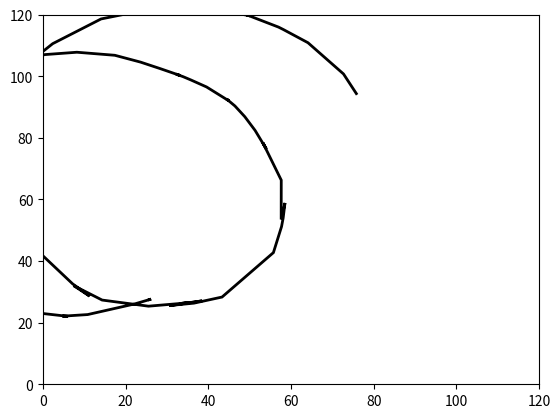

The matplotlib source for this figure:
from math import *
import random
import matplotlib.pyplot as plt
from matplotlib.path import Path
import matplotlib.patches as patches


class Robot:
    def __init__(self, length=20.0):
        self.x = random.random() * world_size
        self.y = random.random() * world_size
        self.orientation = random.random() * 2.0 * pi
        self.length = length
        self.bearing_noise = 0.0
        self.steering_noise = 0.0
        self.distance_noise = 0.0

    def __repr__(self):
        return '[x=%.6s y=%.6s orient=%.6s]' % (str(self.x), str(self.y),
             str(self.orientation))

    def set(self, new_x, new_y, new_orientation):
        if new_orientation < 0 or new_orientation >= 2 * pi:
            raise ValueError('Orientation must be in [0..2pi]')
        self.x = float(new_x)
        self.y = float(new_y)
        self.orientation = float(new_orientation)

    def set_noise(self, new_b_noise, new_s_noise, new_d_noise):
        self.bearing_noise = float(new_b_noise)
        self.steering_noise = float(new_s_noise)
        self.distance_noise = float(new_d_noise)

    def sense(self):
        Z = []
        for i in range(len(landmarks)):
            dx = landmarks[i][0] - self.x
            dy = landmarks[i][1] - self.y
            bearing = atan2(dy, dx) - self.orientation
            if dy < 0:
                bearing += 2 * pi
            Z.append(bearing)
        return Z

    def measurement_prob(self, measurements):
        predicted_measurements = self.sense()  # Our sense function took 0 as an argument to switch off noise.
        error = 1.0
        for i in range(len(measurements)):
            error_bearing = abs(measurements[i] - predicted_measurements[i])
            error_bearing = (error_bearing + pi) % (2.0 * pi) - pi  # truncate
            error *= (exp(- (error_bearing ** 2) / (self.bearing_noise ** 2) / 2.0) /
                      sqrt(2.0 * pi * (self.bearing_noise ** 2)))
        return error

    def move(self, motion):
        alphainit = motion[0]
        alpha = random.gauss(alphainit, steering_noise) % (2 * pi)
        d = motion[1] + random.gauss(0, distance_noise)
        if alphainit > max_steering_angle:
            raise ValueError('Car cannot turn with angle greater than pi/4')
        while alpha > max_steering_angle:
            alpha = random.gauss(alphainit, steering_noise) % (2 * pi)
        if alpha == 0.0:
            beta = 0.0
        else:
            beta = (d / self.length) * tan(alpha)
            R = d / beta

        if abs(beta) < 0.001:
            # straight movement
            x = self.x + d * cos(self.orientation)
            y = self.y + d * sin(self.orientation)
            thetanew = (self.orientation + beta) % (2 * pi)
        else:
            CX = self.x - sin(self.orientation) * R
            CY = self.y + cos(self.orientation) * R
            x = CX + sin(self.orientation + beta) * R
            y = CY - cos(self.orientation + beta) * R
            thetanew = (self.orientation + beta) % (2 * pi)

        self.set(x, y, thetanew)
        self.set_noise(bearing_noise, steering_noise, distance_noise)


# TEST CASES:
max_steering_angle = pi / 4.0
bearing_noise = 0.1
steering_noise = 0.1
distance_noise = 5.0
length = 20.0

tolerance_xy = 15.0
tolerance_orientation = 0.25
landmarks = [[0.0, 100.0], [0.0, 0.0], [100.0, 0.0], [100.0, 100.0]]  # position of 4 landmarks in (y, x) format.
world_size = 100.0  # world is NOT cyclic. Robot is allowed to travel "out of bounds"


bearing1 = []
bearing2 = []
bearing3 = []
bearing4 = []
coords = [(76.0, 94.0)]
orientations = []
codes = [Path.MOVETO]

myrobot = Robot(length)
myrobot.set(76.0, 94.0, 2.0)
myrobot.set_noise(bearing_noise, steering_noise, distance_noise)

print('Robot:        ', myrobot)
print('Bearing measurements: ', myrobot.sense())

for i in range(100):
    myrobot.move([random.uniform(0,pi/4), random.randint(0,10)])
    bearings = myrobot.sense()
    bearing1.append(bearings[0])
    bearing2.append(bearings[1])
    bearing3.append(bearings[2])
    bearing4.append(bearings[3])
    coords.append((myrobot.x, myrobot.y))
    codes.append(Path.LINETO)
    orientations.append(myrobot.orientation)
    print('Robot:        ', myrobot)
    print('Bearing measurements: ', myrobot.sense())


path = Path(coords, codes)

fig, ax = plt.subplots()
patch = patches.PathPatch(path, facecolor="white", lw=2)
ax.add_patch(patch)
ax.set_xlim(0, 120)
ax.set_ylim(0, 120)
plt.show()
